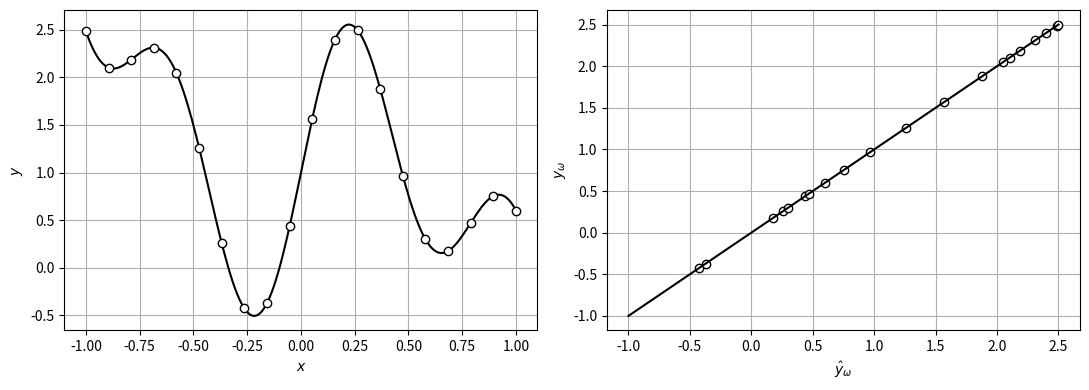
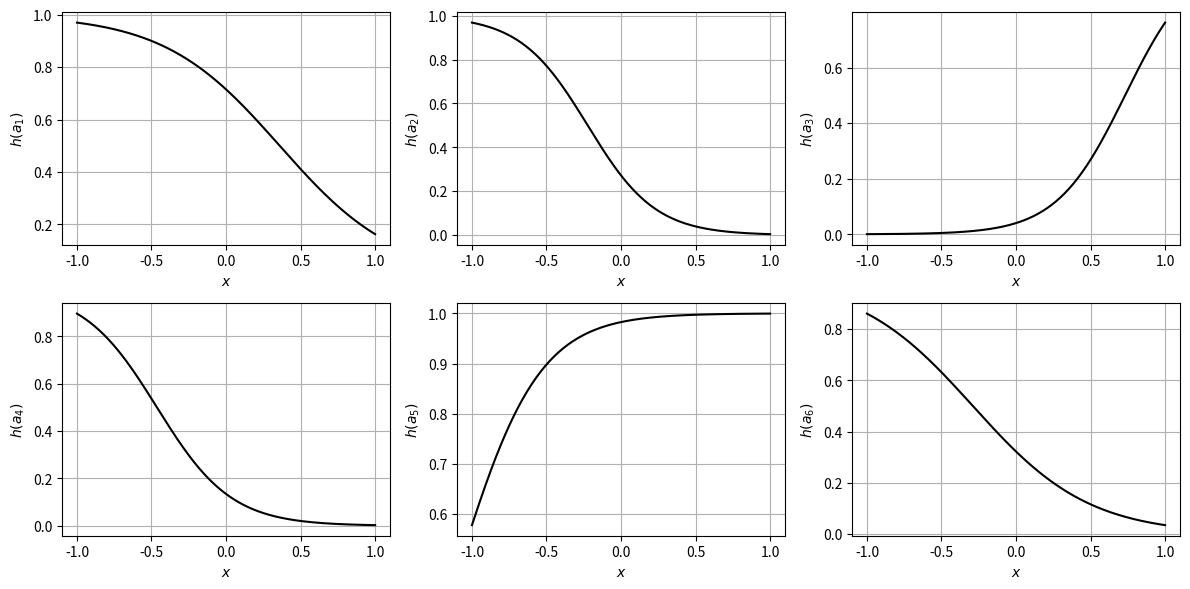

Write Python code to recreate these figures, in order.
# %% [markdown] [hide]
# **Setup.** Run this notebook from the `notebooks/` folder of the book
# repository (it reads files from `Data/` and `Support/`). On Google Colab,
# upload the folder to your Drive and set `path` to its location, e.g.
# `path = '/content/drive/MyDrive/StatsBook/notebooks/'`.

# %% [hide]
path = ''

# %% [markdown]
# Perceptrons as basis functions (Victor Z and Ugochukwu Ikegwu, UW-Madison, 2024).
#
# | Slides | Python | Meaning |
# |---|---|---|
# | $a_j=\theta^I_{j,1}x+\theta^I_{j,0}$ | `theta_I1[j] * x + theta_I0[j]` | evidence of perceptron $j$ |
# | $h_j(a)=1/(1+e^{-a_j})$ | `h(a)` | sigmoidal activation (basis function) |
# | $\hat{y}=\sum_j\theta^O_jh(a_j)$ | `m(theta, x)` | NN output |
# | $\theta=(\theta^I_{\cdot,1},\theta^O,\theta^I_{\cdot,0})$ | `theta` | the 18 parameters ($N=6$ perceptrons) |
# | $\mathcal{H}\approx\mathcal{J}^T\mathcal{J}$ | `H` | Gauss-Newton Hessian |

# %%
import numpy as np
import matplotlib.pyplot as plt
from scipy.optimize import least_squares

N = 6                                            # perceptrons
x = np.linspace(-1, 1, 20)
y = np.sin(4*x) + np.sin(8*x) + np.exp(-x)

def h(a):
    return 1 / (1 + np.exp(-a))

def unpack(theta):
    return theta[:N], theta[N:2*N], theta[2*N:]  # theta_I1, theta_O, theta_I0

def m(theta, x):
    theta_I1, theta_O, theta_I0 = unpack(theta)
    return sum(theta_O[j] * h(theta_I1[j] * x + theta_I0[j]) for j in range(N))

sol = least_squares(lambda th: m(th, x) - y, np.ones(3 * N), method='trf', max_nfev=5000)
theta = sol.x
print(f"number of parameters = {theta.size}")

x_fine = np.linspace(-1, 1, 200)
fig, axs = plt.subplots(1, 2, figsize=(11, 4))
axs[0].plot(x_fine, m(theta, x_fine), 'k', linewidth=1.5)
axs[0].plot(x, y, 'ko', markerfacecolor='w')
axs[0].set_xlabel('$x$'); axs[0].set_ylabel('$y$')
axs[1].plot(m(theta, x), y, 'ko', markerfacecolor='w')
axs[1].plot([-1, 2.5], [-1, 2.5], 'k')
axs[1].set_xlabel(r'$\hat{y}_\omega$'); axs[1].set_ylabel(r'$y_\omega$')
for ax in axs:
    ax.grid(True)
plt.tight_layout()
plt.show()

# %% [markdown]
# The sigmoids $h(a_j)$ are the basis functions mixed by the output layer:

# %%
theta_I1, theta_O, theta_I0 = unpack(theta)
fig, axs = plt.subplots(2, 3, figsize=(12, 6))
for j, ax in enumerate(axs.ravel()):
    ax.plot(x_fine, h(theta_I1[j] * x_fine + theta_I0[j]), 'k', linewidth=1.5)
    ax.set_xlabel('$x$'); ax.set_ylabel(rf'$h(a_{j+1})$')
    ax.grid(True)
plt.tight_layout()
plt.show()

# %% [markdown]
# Several eigenvalues of the Gauss-Newton Hessian are close to zero: the model is very flexible
# and the 20 data points are overfit.

# %%
H = sol.jac.T @ sol.jac
print("eigenvalues of H:", np.array2string(np.sort(np.linalg.eigvalsh(H))[::-1], precision=2))
